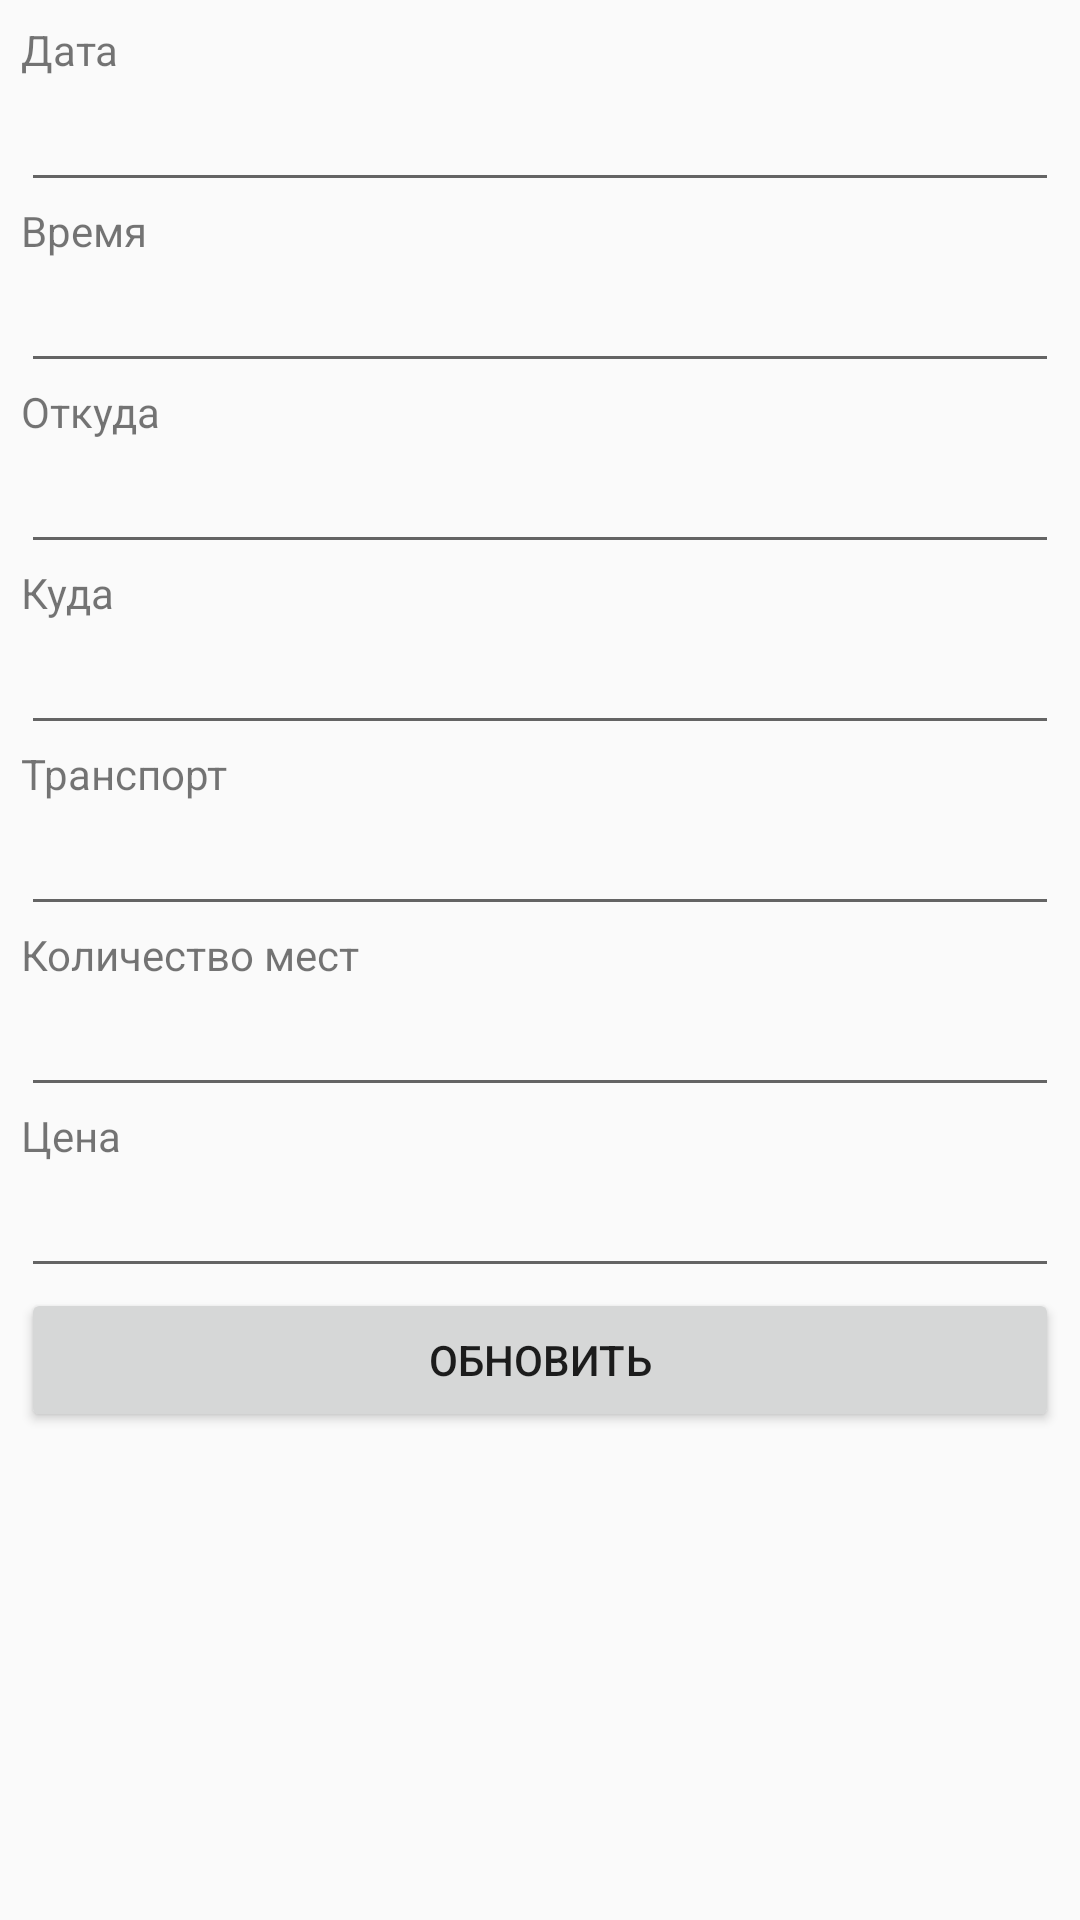

This screen was rendered from an Android layout file. Write that file and the resources it references.
<!-- AndroidManifest.xml: application theme AppTheme -->
<!-- res/layout/activity_edit_requests.xml -->
<?xml version="1.0" encoding="utf-8"?>
<ScrollView
    xmlns:android="http://schemas.android.com/apk/res/android"
    xmlns:app="http://schemas.android.com/apk/res-auto"
    xmlns:tools="http://schemas.android.com/tools"
    android:layout_width="match_parent"
    android:layout_height="match_parent"
    tools:context="by.bstu.fit.romanovich.searchfortravelcompanions.Activity.EditRequestActivity">

    <LinearLayout
        android:layout_width="match_parent"
        android:layout_height="match_parent"
        android:padding="7dp"
        android:orientation="vertical">

        <TextView android:layout_width="wrap_content"
            android:layout_height="wrap_content"
            android:text="Дата"/>
        <EditText android:id="@+id/dateEditText"
            android:layout_width="match_parent"
            android:layout_height="wrap_content"/>
        <TextView android:layout_width="wrap_content"
            android:layout_height="wrap_content"
            android:text="Время"/>
        <EditText android:id="@+id/timeEditText"
            android:layout_width="match_parent"
            android:layout_height="wrap_content"/>

        <TextView
            android:layout_width="wrap_content"
            android:layout_height="wrap_content"
            android:text="Откуда"/>
        <EditText
            android:layout_width="match_parent"
            android:layout_height="wrap_content"

            android:id="@+id/wherefromEditText"/>

        <TextView
            android:layout_width="wrap_content"
            android:layout_height="wrap_content"
            android:text="Куда"/>
        <EditText
            android:layout_width="match_parent"
            android:layout_height="wrap_content"
            android:inputType="textEmailAddress"
            android:id="@+id/whereEditText"/>

        <TextView
            android:layout_width="wrap_content"
            android:layout_height="wrap_content"
            android:text="Транспорт" />

        <LinearLayout
            android:layout_width="match_parent"
            android:layout_height="wrap_content">

            <EditText
                android:id="@+id/carEditText"
                android:layout_width="wrap_content"
                android:layout_height="wrap_content"
                android:layout_weight="1" />
        </LinearLayout>

        <TextView
            android:layout_width="wrap_content"
            android:layout_height="wrap_content"
            android:text="Количество мест"/>
        <EditText
            android:layout_width="match_parent"
            android:layout_height="wrap_content"
            android:inputType="number"
            android:id="@+id/placeEditText"/>

        <TextView
            android:layout_width="wrap_content"
            android:layout_height="wrap_content"

            android:text="Цена"/>

        <EditText
            android:layout_width="match_parent"
            android:layout_height="wrap_content"
            android:inputType="number"
            android:id="@+id/priceEditText"/>


        <Button
            android:layout_width="match_parent"
            android:layout_height="wrap_content"
            android:text="Обновить"
            android:onClick="update_onClick"/>
    </LinearLayout>

</ScrollView>
<!-- resources referenced by this layout -->
<resources>
  <style name="AppTheme" parent="Theme.AppCompat.DayNight.DarkActionBar">
          
          <item name="colorPrimary">@color/colorPrimary</item>
          <item name="colorPrimaryDark">@color/colorPrimaryDark</item>
          <item name="colorAccent">@color/colorAccent</item>
  
          <item name="android:actionModeStyle">@style/MyTheme.ActionMode</item>
      </style>
  <style name="MyTheme.ActionMode" parent="@android:style/Theme.Holo.Light">
          <item name="android:actionModeBackground">@color/colorPrimaryDark</item>
      </style>
  <!-- not gathered from this repository: default colours our renderer supplied (Android Studio template values) -->
  <color name="colorPrimary">#FF6200EE</color>
  <color name="colorPrimaryDark">#FF3700B3</color>
  <color name="colorAccent">#FF03DAC5</color>
</resources>
